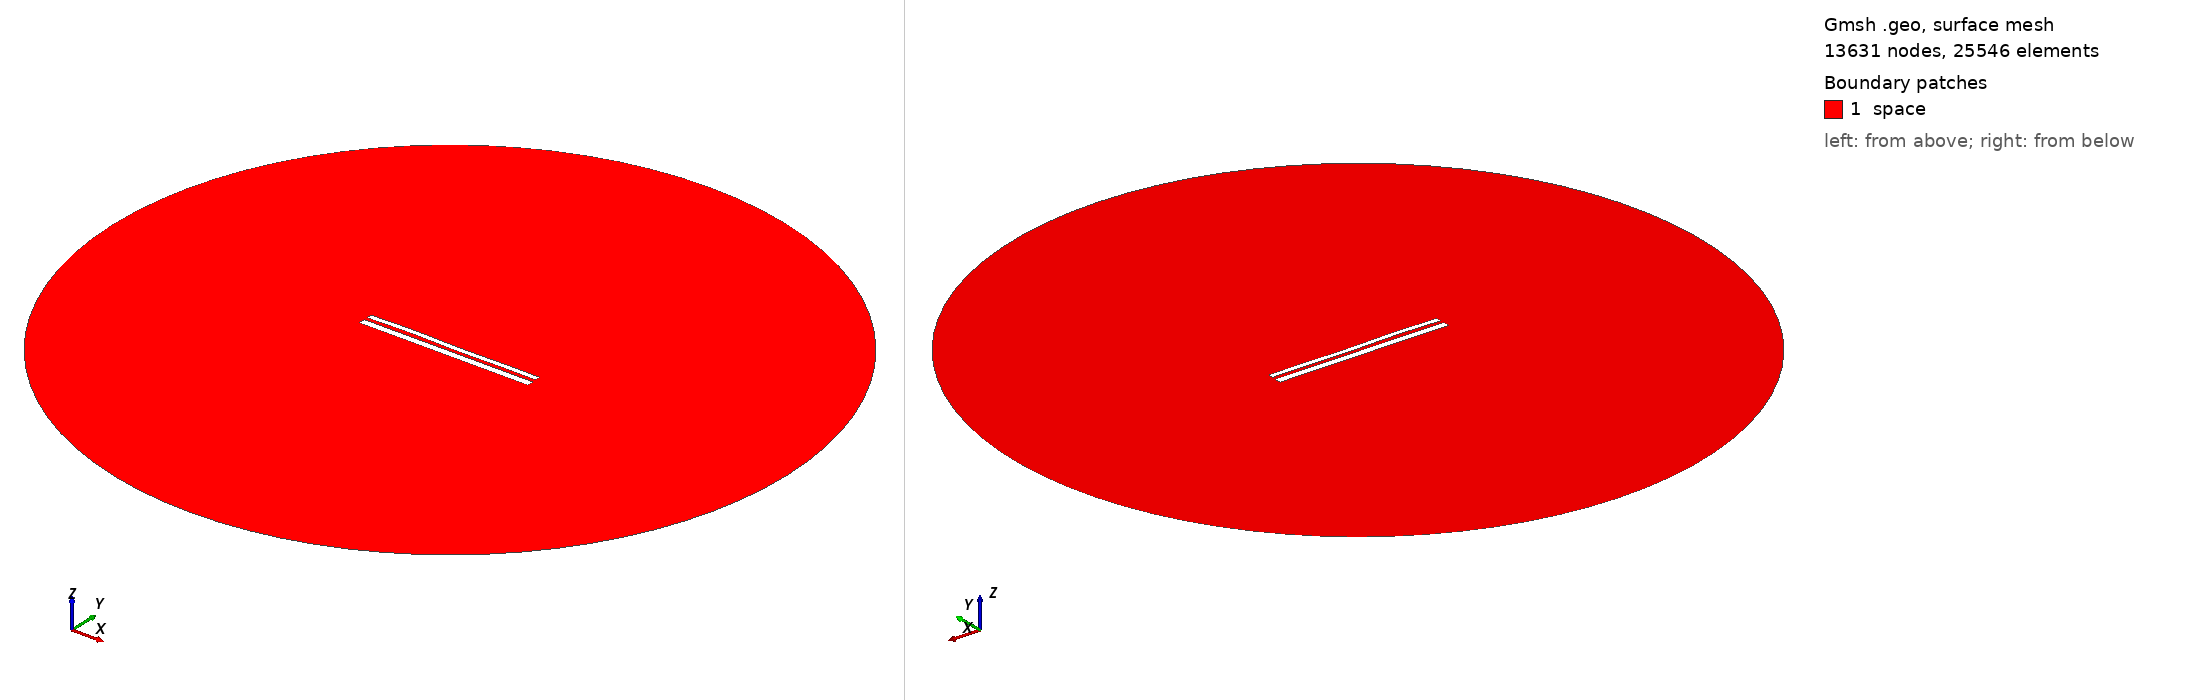

Gmsh geometry script, surface-meshed: 13631 nodes, 25546 surface elements. Boundary patches (legend numbers): 1 space. Left view from above one corner, right view from below the opposite corner. Legend entries are the model's physical surfaces. The drawing asked Gmsh for element sizes between 1% and 20% of the model's largest extent; the script's own settings can give other sizes.

=== 10475.geo (drawn) ===
//---------------------------------------
// Geometry kernel
//---------------------------------------

SetFactory("OpenCASCADE");



//---------------------------------------
// Parameters of the geometry
//---------------------------------------

// Overetch of the upper plate
overetch = 0.375;

// Distance between the plates
distance = 1.75;

// Discretization over the x axis (for the deformation)
nx = 50; 

// Length of the plate
L = 100 - overetch; 

// Number of modes
n = 4; 

// 1st mode coefficient
coeff(1) = 0.07499999999999998;
beta(1) = 0.596864 * 3.1415926535 / L;

// 2nd mode coefficient
coeff(2) = 0.07499999999999998;
beta(2) = 1.49418 * 3.1415926535 / L;

// 3rd mode coefficient
coeff(3) = 0.15;
beta(3) = 2.50025 * 3.1415926535 / L;

// 4th mode coefficient
coeff(4) = 0.15;
beta(4) = 3.49999 * 3.1415926535 / L;



//---------------------------------------
// Upper plate (deformed rectangle)
//---------------------------------------

// Coordiantes of the upper plate
xmin = -50;
xmax = 50 - overetch;

// Height of the upper plate
yheight = 4 - 2 * overetch;

// Indexes of the points
UpperID[] = {};
LowerID[] = {};
LeftID[] = {};
RightID[] = {};

// Point index
p = 1;

// Horizontal edges
For i In {1:nx}
    x = xmin + (i-1)*(xmax - xmin)/(nx-1);

    y_bottom = distance / 2 + overetch;
    For j In {1:n}
        C = (Cosh(beta(j)*L) + Cos(beta(j)*L)) / (Sinh(beta(j)*L) + Sin(beta(j)*L));
        y_bottom  = y_bottom + coeff(j) * (Cosh(beta(j)*(x+50)) - Cos(beta(j)*(x+50)) - C * (Sinh(beta(j)*(x+50)) - Sin(beta(j)*(x+50))));
    EndFor

    y_top = y_bottom + yheight;

    Point(p) = {x, y_top, 0, 1.0};
    UpperID[i] = p;
    p = p + 1;

    Point(p) = {x, y_bottom, 0, 1.0};
    LowerID[i] = p;
    p = p + 1;
EndFor

// Create point lists
UpperPts[] = {}; LowerPts[] = {};
For i In {1:nx}
  UpperPts[] += {UpperID[i]};
  LowerPts[] += {LowerID[i]};
EndFor

// Build splines
Spline(1) = {UpperPts[]};
Spline(2) = {LowerPts[]};
Line(3) = {LowerPts[nx-1], UpperPts[nx-1]};
Line(4) = {LowerPts[0], UpperPts[0]};

// Build the plane surface
Curve Loop(1) = {2, 3, -1, -4};
Plane Surface(1) = {1};



//---------------------------------------
// Lower plate (rectangle)
//---------------------------------------

// Vertices
Point(1001) = {-50, -1, 0, 1.0};
Point(1002) = { 50, -1, 0, 1.0};
Point(1003) = { 50,  -5, 0, 1.0};
Point(1004) = {-50,  -5, 0, 1.0};

// Edges
Line(5) = {1001, 1002};
Line(6) = {1002, 1003};
Line(7) = {1003, 1004};
Line(8) = {1004, 1001};

// Plane surface
Line Loop(2) = {5, 6, 7, 8};
Plane Surface(2) = {2}; 



//---------------------------------------
// Outer (fictious) boundary
//---------------------------------------

// Points
Point(1005) = {0, 0, 0};       // Center
Point(1006) = {200, 0, 0};     // Start point
Point(1007) = {0, 200, 0};     // 90 degrees
Point(1008) = {-200, 0, 0};    // 180 degrees
Point(1009) = {0, -200, 0};    // 270 degrees

// Circle arcs (each needs start, center, end)
Circle(9) = {1006, 1005, 1007};
Circle(10) = {1007, 1005, 1008};
Circle(11) = {1008, 1005, 1009};
Circle(12) = {1009, 1005, 1006};

// Plane surface for the entire domain
Curve Loop(3) = {9, 10, 11, 12};
Surface(3) = {3};

// Subtract the plates from the whole domain to obtain the actual domain where we want to solve the equations
BooleanDifference{ Surface{3}; Delete; }{ Surface{1}; Surface{2}; Delete; }




//---------------------------------------
// Transfinite Lines/Curves
//---------------------------------------

// Set the number of points on the boundaries
r = 7;

// Plates
Transfinite Curve {1, 2} = 50*r Using Progression 1;
Transfinite Curve {3, 4} = 2*r Using Progression 1;
Transfinite Line {5, 7} = 50*r Using Progression 1;
Transfinite Line {6, 8} = 2*r Using Progression 1;

// Outer boundary
Transfinite Line {9, 10, 11, 12} = 20 Using Progression 1;



//---------------------------------------
// Physical groups
//---------------------------------------                

// Physical curves (boundaries)
Physical Line("force_segment", 10) = {2};
Physical Line("upper_plate", 11) = {1, 3, 4};
Physical Line("lower_plate", 12) = {5, 6, 7, 8};
Physical Line("boundary", 20) = {9, 10, 11, 12};

// Physical Surfaces
Physical Surface("space", 30) = {3};



//---------------------------------------
// 6. Generate the Mesh
//---------------------------------------

// 2D mesh generation
Mesh 2;
